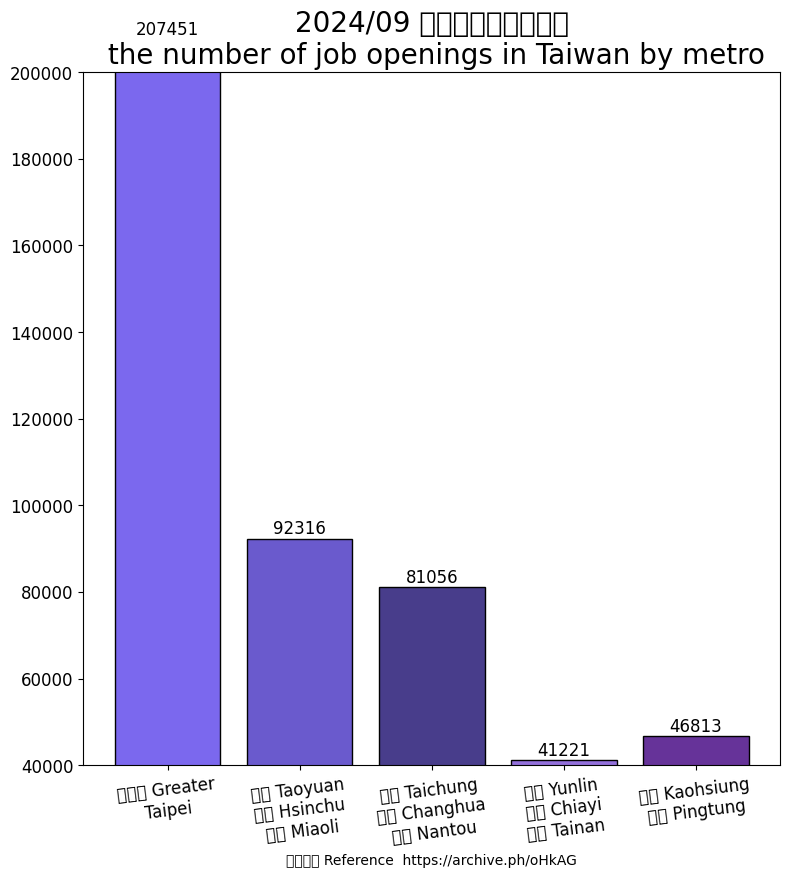

Generate this figure with matplotlib: (Note: this script raises an exception after producing the figure.)
import matplotlib.pyplot as plt
import matplotlib
import matplotlib.cbook as cbook
import matplotlib.colors as colour
import matplotlib.image as image
# Using the magic encoding
# -*- coding: utf-8 -*-
from matplotlib.transforms import IdentityTransform

matplotlib.rc('font', family="MS Gothic")

region_num = [1, 2, 3, 4, 5]
position_vacancies = [2479+125456+74867+4649, 50727+34653+6936, 65562+11664+3830, 4844+7443+28934, 41770+5043]

label = ["大台北 Greater\nTaipei", "桃園 Taoyuan\n新竹 Hsinchu\n苗栗 Miaoli", "台中 Taichung\n彰化 Changhua\n南投 Nantou",
         "雲林 Yunlin\n嘉義 Chiayi\n台南 Tainan", "高雄 Kaohsiung\n屏東 Pingtung"]

fig, ax = plt.subplots(figsize=(9, 9))
plt.xticks(region_num, labels=label, rotation=7, fontsize=12)
# plt.yticks([0, 250, 300, 350, 400, 450, 500, 550])
plt.tick_params(axis='y', labelsize=12) # [2]

plot = ax.bar(region_num, position_vacancies, edgecolor='black', color=[colour.CSS4_COLORS.get('mediumslateblue'),
                                                                        colour.CSS4_COLORS.get('slateblue'),
                                                                        colour.CSS4_COLORS.get('darkslateblue'),
                                                                        colour.CSS4_COLORS.get('mediumpurple'),
                                                                        colour.CSS4_COLORS.get('rebeccapurple')]) #[4][5][6]

for rect in plot:
    height = rect.get_height()
    ax.text(rect.get_x() + rect.get_width() / 2., 1.002 * height,
            '%d' % int(height), ha='center', va='bottom', fontsize=12)

plt.title("2024/09 台灣各生活圈職缺數\n the number of job openings in Taiwan by metro", fontsize=20)

# plt.ylabel("")
plt.xlabel("參考資料 Reference  https://archive.ph/oHkAG")

plt.ylim(40000, 200000)

img = image.imread('CC0.png')  # CC0.png downloaded from [7].

plt.figimage(X=img, xo=800, yo=800, alpha=0.9)

# Insert text watermark [1]
plt.text(x=0.6, y=0.7, s="CC0 Public Domain\n無版權圖片", fontsize=40, color='grey', alpha=0.9,
         ha='center', va='center', rotation=30,
         transform=ax.transAxes) # data coordinates [2] [Note1] [3] [Note2]

plt.show()

# Reference:
# 1. https://matplotlib.org/stable/gallery/text_labels_and_annotations/watermark_text.html
# 2. https://matplotlib.org/stable/tutorials/advanced/transforms_tutorial.html
# 3. https://matplotlib.org/stable/api/_as_gen/matplotlib.axes.Axes.text.html#matplotlib.axes.Axes.text
# 4. https://www.google.com/search?q=matplotlib+bar+color
# 5. https://www.python-graph-gallery.com/3-control-color-of-barplots
# 6. https://matplotlib.org/stable/gallery/color/named_colors.html
# 7. https://creativecommons.org/public-domain/cc0/

# Notes:
# 1. pixel coordinate system of the display window; (0, 0) is bottom left of the window,
# and (width, height) is top right of the display window in pixels.[2]
#
# 2. default transform specifies that text is in data coords,
# alternatively, you can specify text in axis coords ((0, 0) is lower-left and (1, 1) is upper-right).
# The example below places text in the center of the Axes:[3]
